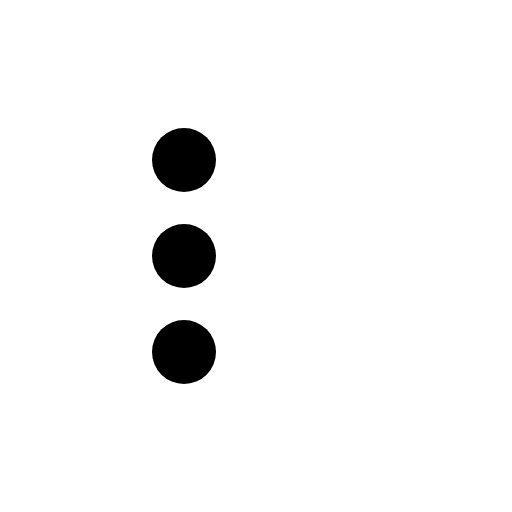
t = 0.00 s
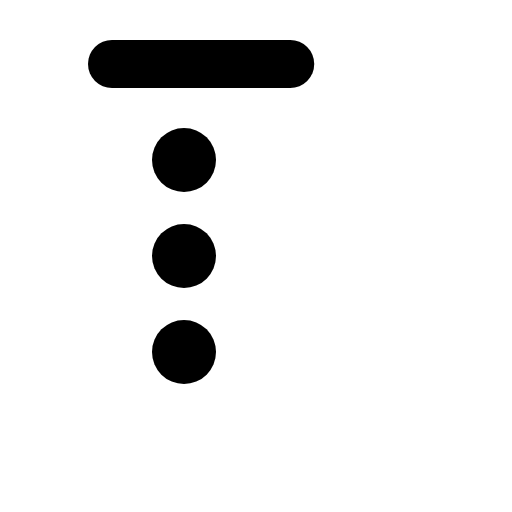
t = 0.38 s
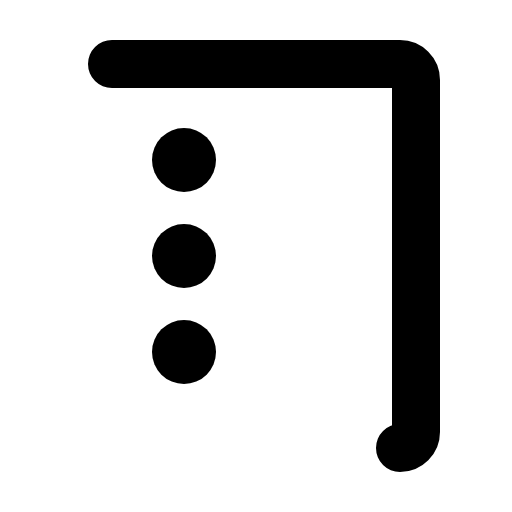
t = 0.75 s
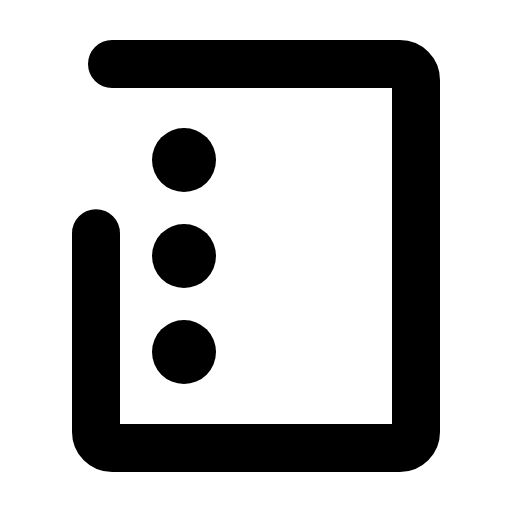
t = 1.13 s
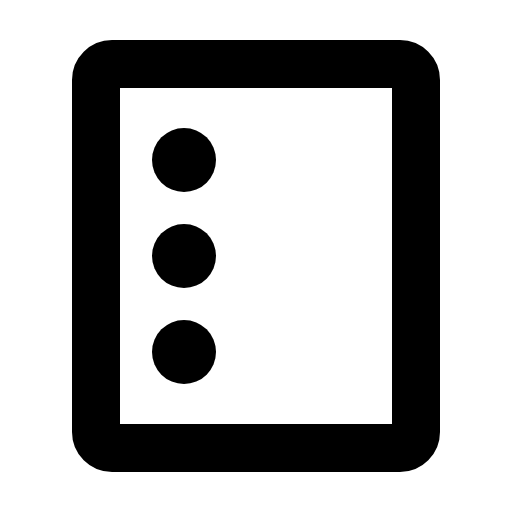
t = 1.50 s

The animated SVG that drew these frames (rendered in a browser with its animation timeline set to each time). Animation: 1 CSS @keyframes rule; one cycle of 1.50 s.

<svg xmlns="http://www.w3.org/2000/svg" viewBox="0 0 256 256">
  <style>
    .draw-line {
      stroke-dasharray: 1;
      stroke-dashoffset: 1;
      animation: phosphor-draw-in 1.5s ease-in-out forwards;
    }
    @keyframes phosphor-draw-in {
      to { stroke-dashoffset: 0; }
    }
  </style><rect width="256" height="256" fill="none"/><rect x="48" y="32" width="160" height="192" rx="8" fill="none" stroke="currentColor" stroke-linecap="round" stroke-linejoin="round" stroke-width="24" class="draw-line" pathLength="1" style="animation-delay: 0s"/><circle cx="92" cy="80" r="16"/><circle cx="92" cy="176" r="16"/><circle cx="92" cy="128" r="16"/></svg>
